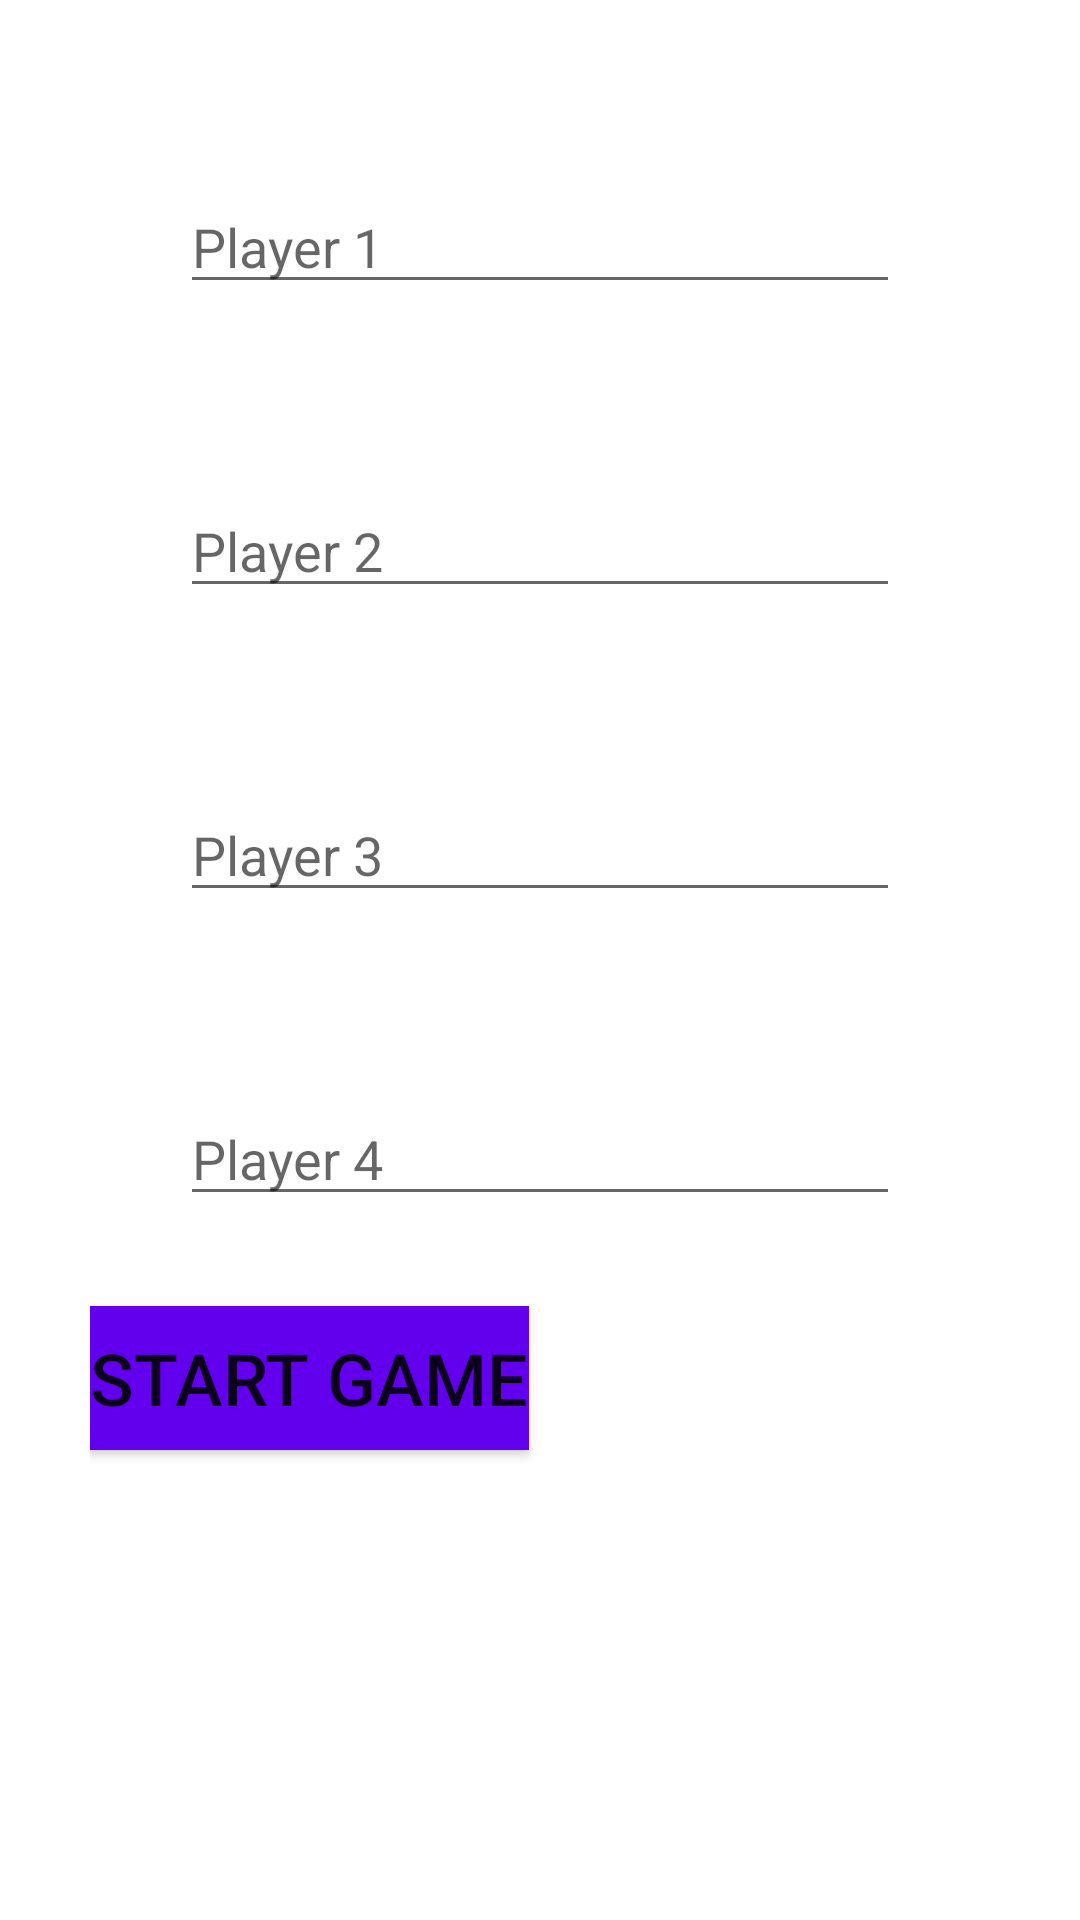

Reconstruct the res/layout file that produces this screen, plus the resources it refers to.
<!-- AndroidManifest.xml: application theme Theme.LigrettoCounter -->
<!-- res/layout/fragment_add_players.xml -->
<?xml version="1.0" encoding="utf-8"?>
<LinearLayout xmlns:android="http://schemas.android.com/apk/res/android"
    android:orientation="vertical" android:layout_width="match_parent"
    android:layout_height="match_parent"
    android:padding="30dp">

    <EditText
        android:id="@+id/player1EditText"
        android:layout_width="match_parent"
        android:layout_height="wrap_content"
        android:autofillHints="text"
        android:hint="@string/hint_player_1"
        android:inputType="textCapWords"
        android:layout_margin="30dp"/>

    <EditText
        android:layout_width="match_parent"
        android:id="@+id/player2EditText"
        android:layout_height="wrap_content"
        android:autofillHints="text"
        android:hint="@string/hint_player_2"
        android:inputType="textCapWords"
        android:layout_margin="30dp"/>

    <EditText
        android:layout_width="match_parent"
        android:id="@+id/player3EditText"
        android:layout_height="wrap_content"
        android:autofillHints="text"
        android:hint="@string/hint_player_3"
        android:inputType="textCapWords"
        android:layout_margin="30dp"/>

    <EditText
        android:id="@+id/player4EditText"
        android:layout_width="match_parent"
        android:layout_height="wrap_content"
        android:autofillHints="text"
        android:hint="@string/hint_player_4"
        android:inputType="textCapWords"
        android:layout_margin="30dp"/>

    <Button
        android:layout_width="wrap_content"
        android:layout_height="wrap_content"
        android:id="@+id/startButton"
        android:background="@color/purple_500"
        android:text="@string/start_game"
        android:textSize="24sp">
    </Button>


</LinearLayout>
<!-- resources referenced by this layout -->
<resources>
  <string name="hint_player_1">Player 1</string>
  <string name="hint_player_2">Player 2</string>
  <string name="hint_player_3">Player 3</string>
  <string name="hint_player_4">Player 4</string>
  <string name="start_game">Start Game</string>
  <style name="Theme.LigrettoCounter" parent="Theme.MaterialComponents.DayNight.DarkActionBar">
          
          <item name="colorPrimary">@color/purple_500</item>
          <item name="colorPrimaryVariant">@color/purple_700</item>
          <item name="colorOnPrimary">@color/white</item>
          
          <item name="colorSecondary">@color/teal_200</item>
          <item name="colorSecondaryVariant">@color/teal_700</item>
          <item name="colorOnSecondary">@color/black</item>
          
          <item name="android:statusBarColor" tools:targetApi="l">?attr/colorPrimaryVariant</item>
          
      </style>
  <!-- not gathered from this repository: default colours our renderer supplied (Android Studio template values) -->
  <color name="purple_500">#FF6200EE</color>
  <color name="purple_700">#FF3700B3</color>
  <color name="teal_200">#FF03DAC5</color>
  <color name="teal_700">#FF018786</color>
  <color name="black">#FF000000</color>
  <color name="white">#FFFFFFFF</color>
</resources>
